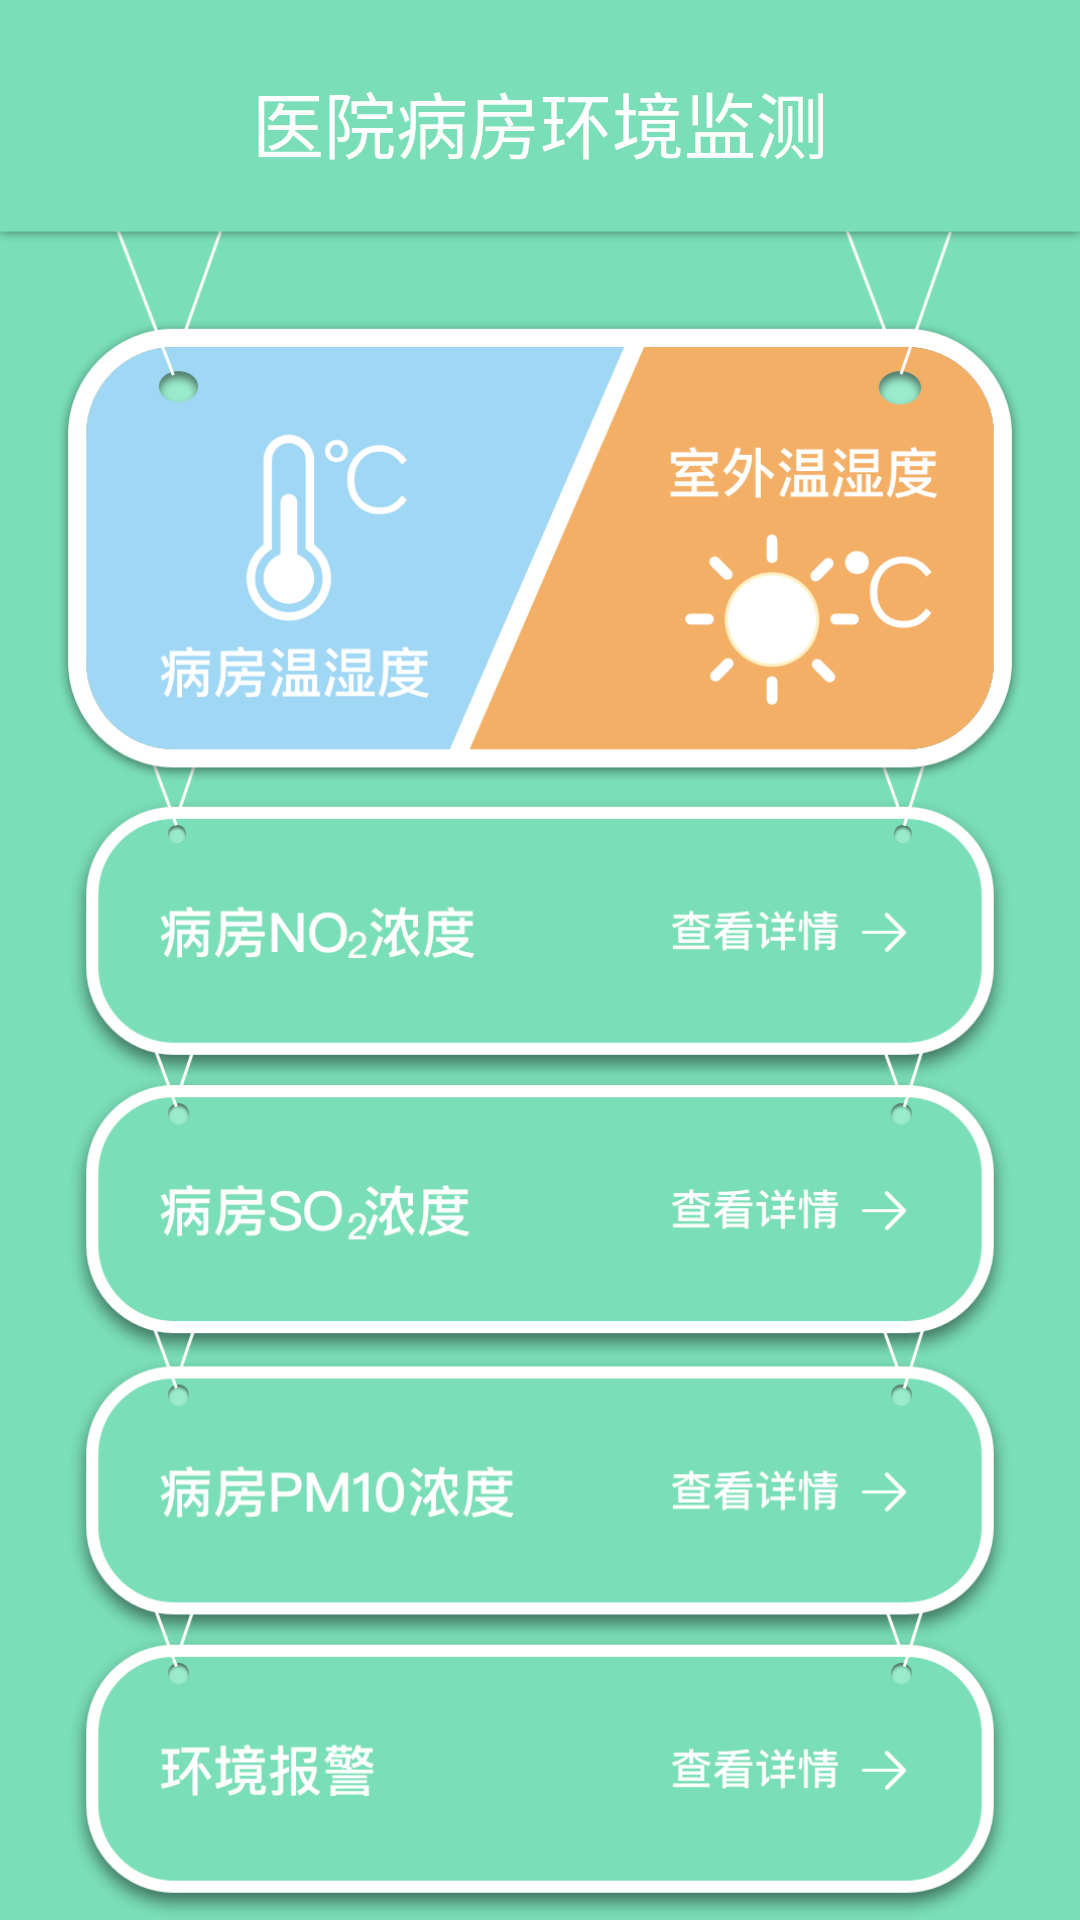

Here is an Android app screen rendered from its layout file. Give the layout XML and the strings, colors and styles it references.
<!-- AndroidManifest.xml: application theme AppTheme -->
<!-- res/layout/activity_main.xml -->
<?xml version="1.0" encoding="utf-8"?>
<RelativeLayout xmlns:android="http://schemas.android.com/apk/res/android"
    android:layout_width="match_parent"
    android:layout_height="match_parent"
    android:background="@color/mainBg"
    android:gravity="center_horizontal"
    >

    <RelativeLayout
        android:id="@+id/rl_main_head"
        android:layout_width="match_parent"
        android:layout_height="81dp"
        android:background="@drawable/main_head_bg"
        android:elevation="10dp">

        <TextView
            android:layout_width="wrap_content"
            android:layout_height="wrap_content"
            android:layout_centerInParent="true"
            android:text="医院病房环境监测"
            android:textColor="@color/white"
            android:textSize="24sp" />
    </RelativeLayout>

    <ImageView
        android:layout_width="match_parent"
        android:layout_height="match_parent"
        android:layout_below="@+id/rl_main_head"
        android:src="@drawable/main_background"
        android:layout_marginTop="-5dp"/>

    <LinearLayout
        android:layout_width="match_parent"
        android:layout_height="match_parent"
        android:layout_below="@id/rl_main_head"
        android:layout_centerHorizontal="true"
        android:orientation="vertical"
        >

        <LinearLayout
            android:layout_width="match_parent"
            android:layout_height="140dp"
            android:orientation="horizontal"
            android:layout_centerHorizontal="true"
            android:layout_below="@+id/rl_main_head"
            android:id="@+id/ll_in_out">

            <Button
                android:id="@+id/indoor"
                android:layout_width="match_parent"
                android:layout_height="match_parent"
                android:layout_weight="1"
                android:background="#00ffffff" />

            <Button
                android:id="@+id/outdoor"
                android:layout_width="match_parent"
                android:layout_height="match_parent"
                android:layout_weight="1"
                android:background="#00ffffff" />
        </LinearLayout>
        <LinearLayout
            android:layout_width="match_parent"
            android:layout_height="match_parent"
            android:orientation="vertical">

            <Button
                android:layout_width="match_parent"
                android:layout_height="wrap_content"
                android:layout_weight="1"
                android:background="#00000000"
                android:layout_marginBottom="3dp"
                android:id="@+id/bt_no2"/>
            <Button
                android:layout_width="match_parent"
                android:layout_height="wrap_content"
                android:layout_weight="1"
                android:background="#00000000"
                android:layout_marginBottom="3dp"
                android:id="@+id/bt_so2"/>
            <Button
                android:layout_width="match_parent"
                android:layout_height="wrap_content"
                android:layout_weight="1"
                android:background="#00000000"
                android:id="@+id/bt_pm10"
                />
            <Button
                android:layout_width="match_parent"
                android:layout_height="wrap_content"
                android:layout_weight="1"
                android:background="#00000000"
                android:id="@+id/bt_warn"
                />

        </LinearLayout>

    </LinearLayout>

</RelativeLayout>
<!-- resources referenced by this layout -->
<resources>
  <color name="mainBg">#7adfb8</color>
  <color name="white">#ffffff</color>
  <!-- drawable main_background: png bitmap (drawable, 236265 bytes) -->
  <!-- drawable main_head_bg: png bitmap (drawable, 5796 bytes) -->
  <style name="AppTheme" parent="Theme.AppCompat.Light.DarkActionBar">
          
          <item name="colorPrimary">@color/colorPrimary</item>
          <item name="colorPrimaryDark">@color/colorPrimaryDark</item>
          <item name="colorAccent">@color/colorAccent</item>
      </style>
  <color name="colorPrimary">#3F51B5</color>
  <color name="colorPrimaryDark">#303F9F</color>
  <color name="colorAccent">#FF4081</color>
</resources>
